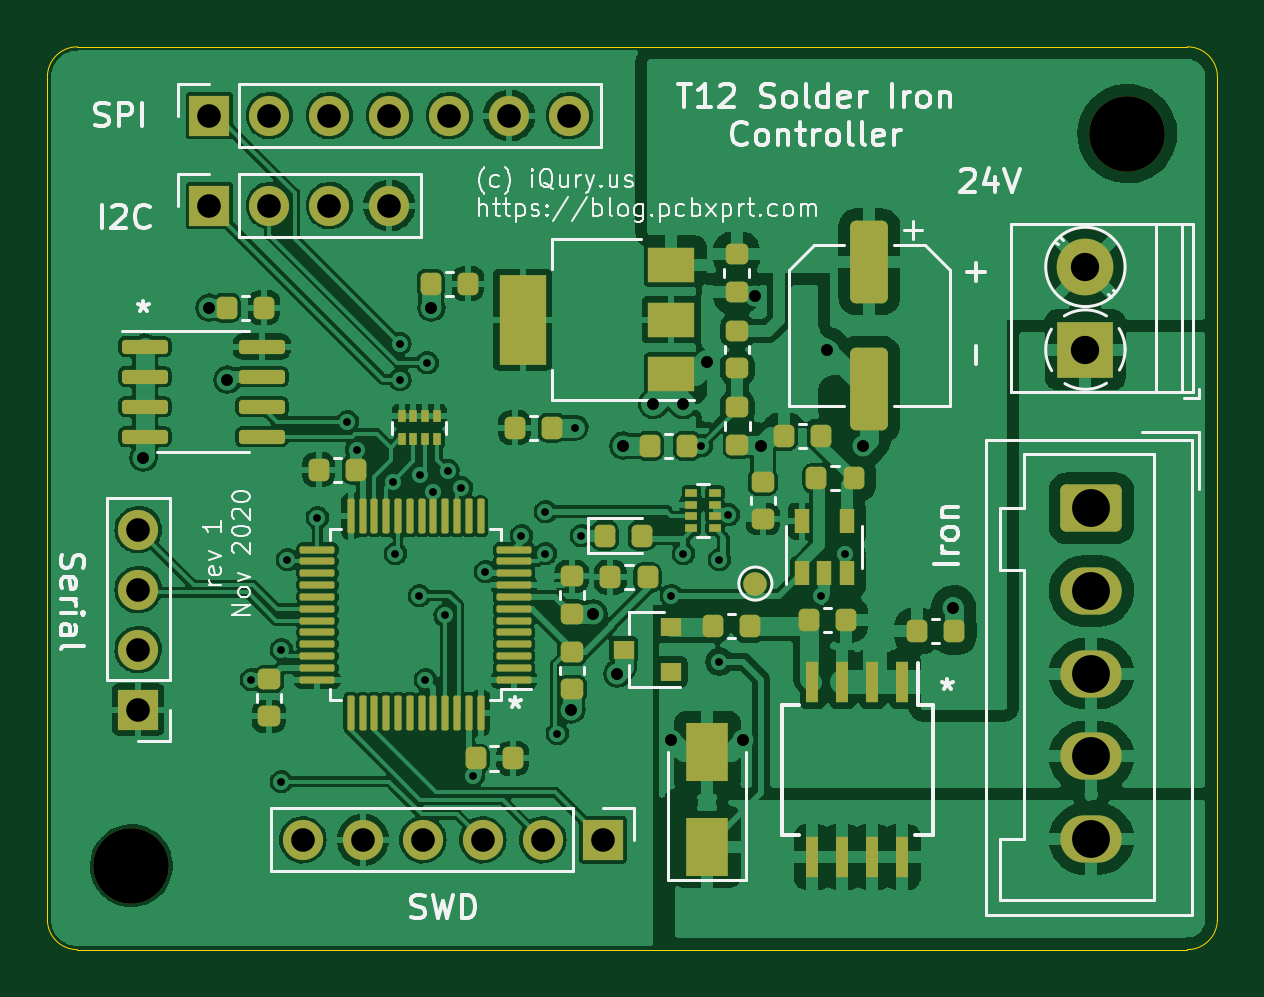
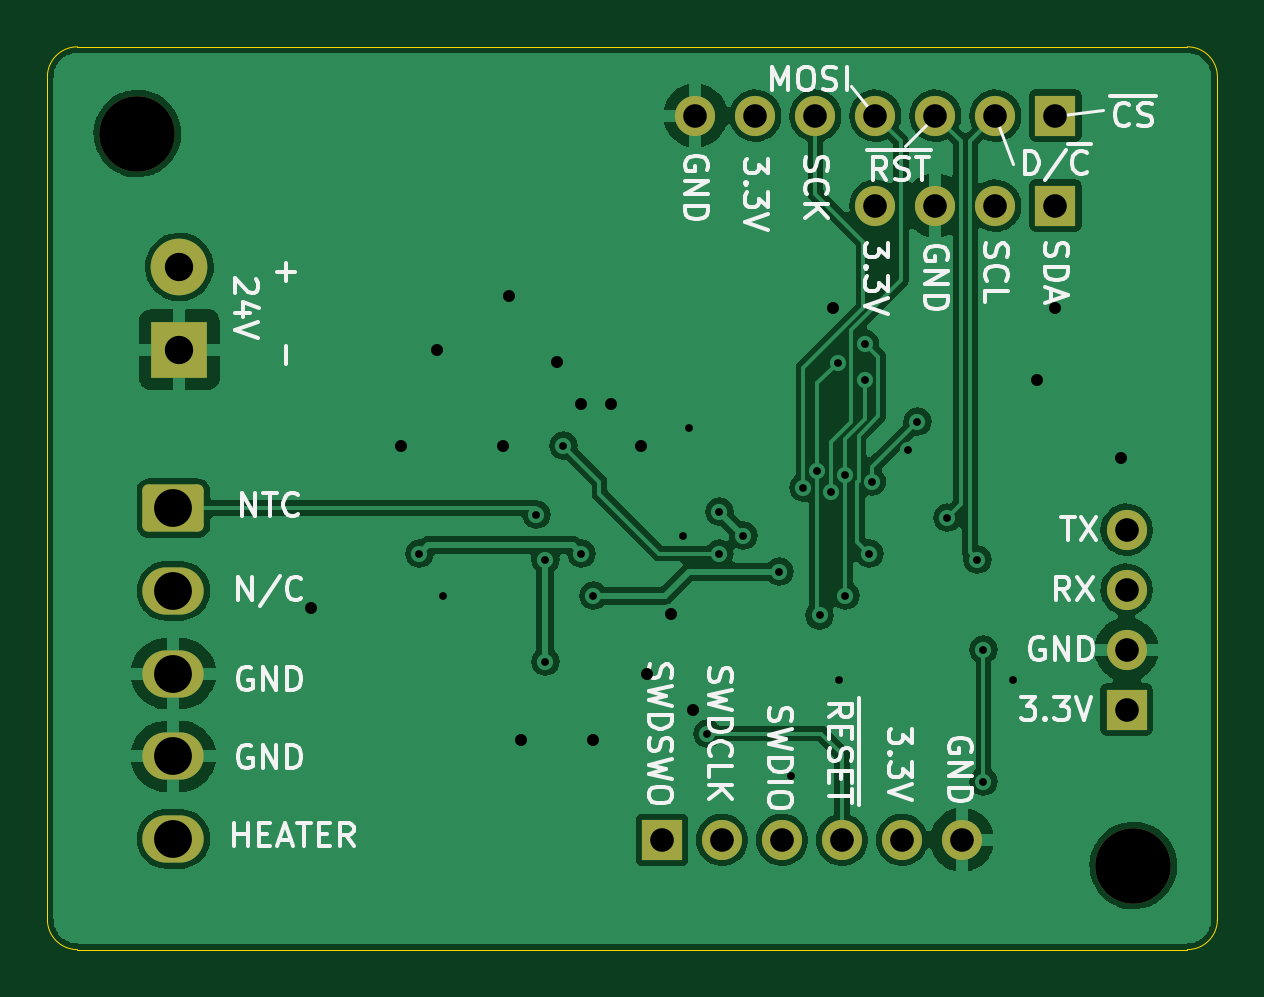
Circuit board: 10 layer files. Board 49.5 x 38.2 mm.
- bottom_copper: T12_Control-B_Cu.gbl (91681 bytes)
- bottom_mask: T12_Control-B_Mask.gbs (2224 bytes)
- bottom_silk: T12_Control-B_Silkscreen.gbo (23761 bytes)
- outline: T12_Control-Edge_Cuts.gko (974 bytes)
- top_copper: T12_Control-F_Cu.gtl (284685 bytes)
- top_mask: T12_Control-F_Mask.gts (7151 bytes)
- paste: T12_Control-F_Paste.gtp (5938 bytes)
- top_silk: T12_Control-F_Silkscreen.gto (30050 bytes)
- drill: T12_Control-NPTH.drl (385 bytes)
- drill: T12_Control-PTH.drl (1558 bytes)

=== bottom_copper: T12_Control-B_Cu.gbl (91681 bytes, source omitted) ===
=== bottom_mask: T12_Control-B_Mask.gbs (2224 bytes, source withheld) ===
=== bottom_silk: T12_Control-B_Silkscreen.gbo (23761 bytes, source omitted) ===
=== outline: T12_Control-Edge_Cuts.gko ===
%TF.GenerationSoftware,KiCad,Pcbnew,5.99.0-unknown-43a4cf795~104~ubuntu20.04.1*%
%TF.CreationDate,2020-11-14T10:51:03-08:00*%
%TF.ProjectId,T12_Control,5431325f-436f-46e7-9472-6f6c2e6b6963,rev?*%
%TF.SameCoordinates,PXba85060PY68290a0*%
%TF.FileFunction,Profile,NP*%
%FSLAX46Y46*%
G04 Gerber Fmt 4.6, Leading zero omitted, Abs format (unit mm)*
G04 Created by KiCad (PCBNEW 5.99.0-unknown-43a4cf795~104~ubuntu20.04.1) date 2020-11-14 10:51:03*
%MOMM*%
%LPD*%
G01*
G04 APERTURE LIST*
%TA.AperFunction,Profile*%
%ADD10C,0.050000*%
%TD*%
G04 APERTURE END LIST*
D10*
X48260000Y38217974D02*
G75*
G02*
X49530000Y36947974I0J-1270000D01*
G01*
X49530000Y36947974D02*
X49530000Y1270000D01*
X48260000Y38217974D02*
X1270000Y38217974D01*
X0Y36947974D02*
G75*
G02*
X1270000Y38217974I1270000J0D01*
G01*
X0Y1270000D02*
X0Y36947974D01*
X48260000Y0D02*
X1270000Y0D01*
X49530000Y1270000D02*
G75*
G02*
X48260000Y0I-1270000J0D01*
G01*
X0Y1270000D02*
G75*
G03*
X1270000Y0I1270000J0D01*
G01*
M02*

=== top_copper: T12_Control-F_Cu.gtl (284685 bytes, source omitted) ===
=== top_mask: T12_Control-F_Mask.gts (7151 bytes, source omitted) ===
=== paste: T12_Control-F_Paste.gtp ===
%TF.GenerationSoftware,KiCad,Pcbnew,5.99.0-unknown-43a4cf795~104~ubuntu20.04.1*%
%TF.CreationDate,2020-11-14T10:51:03-08:00*%
%TF.ProjectId,T12_Control,5431325f-436f-46e7-9472-6f6c2e6b6963,rev?*%
%TF.SameCoordinates,PXba85060PY68290a0*%
%TF.FileFunction,Paste,Top*%
%TF.FilePolarity,Positive*%
%FSLAX46Y46*%
G04 Gerber Fmt 4.6, Leading zero omitted, Abs format (unit mm)*
G04 Created by KiCad (PCBNEW 5.99.0-unknown-43a4cf795~104~ubuntu20.04.1) date 2020-11-14 10:51:03*
%MOMM*%
%LPD*%
G01*
G04 APERTURE LIST*
G04 Aperture macros list*
%AMRoundRect*
0 Rectangle with rounded corners*
0 $1 Rounding radius*
0 $2 $3 $4 $5 $6 $7 $8 $9 X,Y pos of 4 corners*
0 Add a 4 corners polygon primitive as box body*
4,1,4,$2,$3,$4,$5,$6,$7,$8,$9,$2,$3,0*
0 Add four circle primitives for the rounded corners*
1,1,$1+$1,$2,$3,0*
1,1,$1+$1,$4,$5,0*
1,1,$1+$1,$6,$7,0*
1,1,$1+$1,$8,$9,0*
0 Add four rect primitives between the rounded corners*
20,1,$1+$1,$2,$3,$4,$5,0*
20,1,$1+$1,$4,$5,$6,$7,0*
20,1,$1+$1,$6,$7,$8,$9,0*
20,1,$1+$1,$8,$9,$2,$3,0*%
G04 Aperture macros list end*
%ADD10R,0.320000X0.500000*%
%ADD11R,0.500000X0.320000*%
%ADD12RoundRect,0.218750X0.218750X0.256250X-0.218750X0.256250X-0.218750X-0.256250X0.218750X-0.256250X0*%
%ADD13RoundRect,0.218750X-0.218750X-0.256250X0.218750X-0.256250X0.218750X0.256250X-0.218750X0.256250X0*%
%ADD14RoundRect,0.218750X0.256250X-0.218750X0.256250X0.218750X-0.256250X0.218750X-0.256250X-0.218750X0*%
%ADD15R,0.650000X1.060000*%
%ADD16RoundRect,0.218750X-0.256250X0.218750X-0.256250X-0.218750X0.256250X-0.218750X0.256250X0.218750X0*%
%ADD17R,0.900000X0.800000*%
%ADD18R,0.550000X1.750000*%
%ADD19RoundRect,0.150000X-0.825000X-0.150000X0.825000X-0.150000X0.825000X0.150000X-0.825000X0.150000X0*%
%ADD20R,1.800000X2.500000*%
%ADD21RoundRect,0.250000X-0.550000X1.500000X-0.550000X-1.500000X0.550000X-1.500000X0.550000X1.500000X0*%
%ADD22RoundRect,0.075000X0.662500X0.075000X-0.662500X0.075000X-0.662500X-0.075000X0.662500X-0.075000X0*%
%ADD23RoundRect,0.075000X0.075000X0.662500X-0.075000X0.662500X-0.075000X-0.662500X0.075000X-0.662500X0*%
%ADD24R,2.000000X1.500000*%
%ADD25R,2.000000X3.800000*%
G04 APERTURE END LIST*
D10*
%TO.C,RN2*%
X14998000Y21598000D03*
X15498000Y21598000D03*
X16498000Y21598000D03*
X15998000Y21598000D03*
X14998000Y22598000D03*
X15998000Y22598000D03*
X15498000Y22598000D03*
X16498000Y22598000D03*
%TD*%
D11*
%TO.C,RN1*%
X28264503Y17837259D03*
X28264503Y18337259D03*
X28264503Y19337259D03*
X28264503Y18837259D03*
X27264503Y17837259D03*
X27264503Y18837259D03*
X27264503Y18337259D03*
X27264503Y19337259D03*
%TD*%
D12*
%TO.C,R6*%
X34133176Y19955758D03*
X32558176Y19955758D03*
%TD*%
%TO.C,C6*%
X19705287Y8091894D03*
X18130287Y8091894D03*
%TD*%
D13*
%TO.C,C8*%
X11489907Y20320848D03*
X13064907Y20320848D03*
%TD*%
D14*
%TO.C,C11*%
X22212495Y11023512D03*
X22212495Y12598512D03*
%TD*%
D12*
%TO.C,C5*%
X17805500Y28194000D03*
X16230500Y28194000D03*
%TD*%
%TO.C,C9*%
X9169500Y27178000D03*
X7594500Y27178000D03*
%TD*%
D13*
%TO.C,D2*%
X23596500Y17526000D03*
X25171500Y17526000D03*
%TD*%
D15*
%TO.C,U3*%
X31935247Y15935610D03*
X32885247Y15935610D03*
X33835247Y15935610D03*
X33835247Y18135610D03*
X31935247Y18135610D03*
%TD*%
D12*
%TO.C,C4*%
X27079782Y21325438D03*
X25504782Y21325438D03*
%TD*%
D16*
%TO.C,C2*%
X29172215Y29431263D03*
X29172215Y27856263D03*
%TD*%
D12*
%TO.C,R3*%
X29743500Y13716000D03*
X28168500Y13716000D03*
%TD*%
D17*
%TO.C,Q2*%
X26400000Y11750000D03*
X26400000Y13650000D03*
X24400000Y12700000D03*
%TD*%
D13*
%TO.C,C1*%
X36807494Y13478581D03*
X38382494Y13478581D03*
%TD*%
%TO.C,C3*%
X19786500Y22098000D03*
X21361500Y22098000D03*
%TD*%
D16*
%TO.C,R2*%
X29210000Y26187500D03*
X29210000Y24612500D03*
%TD*%
D18*
%TO.C,Q1*%
X36195000Y11320000D03*
X34925000Y11320000D03*
X33655000Y11320000D03*
X32385000Y11320000D03*
X32385000Y3920000D03*
X33655000Y3920000D03*
X34925000Y3920000D03*
X36195000Y3920000D03*
%TD*%
D14*
%TO.C,C7*%
X9383143Y9868718D03*
X9383143Y11443718D03*
%TD*%
D12*
%TO.C,R1*%
X33807500Y13970000D03*
X32232500Y13970000D03*
%TD*%
D13*
%TO.C,R7*%
X23830966Y15766138D03*
X25405966Y15766138D03*
%TD*%
D19*
%TO.C,U2*%
X4129000Y25527000D03*
X4129000Y24257000D03*
X4129000Y22987000D03*
X4129000Y21717000D03*
X9079000Y21717000D03*
X9079000Y22987000D03*
X9079000Y24257000D03*
X9079000Y25527000D03*
%TD*%
D16*
%TO.C,C10*%
X22199899Y15801990D03*
X22199899Y14226990D03*
%TD*%
D20*
%TO.C,D1*%
X27940000Y4350000D03*
X27940000Y8350000D03*
%TD*%
D14*
%TO.C,C13*%
X30288516Y18227512D03*
X30288516Y19802512D03*
%TD*%
D16*
%TO.C,R4*%
X29212877Y22949567D03*
X29212877Y21374567D03*
%TD*%
D21*
%TO.C,C12*%
X34798000Y29116000D03*
X34798000Y23716000D03*
%TD*%
D22*
%TO.C,U4*%
X19755000Y11430000D03*
X19755000Y11930000D03*
X19755000Y12430000D03*
X19755000Y12930000D03*
X19755000Y13430000D03*
X19755000Y13930000D03*
X19755000Y14430000D03*
X19755000Y14930000D03*
X19755000Y15430000D03*
X19755000Y15930000D03*
X19755000Y16430000D03*
X19755000Y16930000D03*
D23*
X18342500Y18342500D03*
X17842500Y18342500D03*
X17342500Y18342500D03*
X16842500Y18342500D03*
X16342500Y18342500D03*
X15842500Y18342500D03*
X15342500Y18342500D03*
X14842500Y18342500D03*
X14342500Y18342500D03*
X13842500Y18342500D03*
X13342500Y18342500D03*
X12842500Y18342500D03*
D22*
X11430000Y16930000D03*
X11430000Y16430000D03*
X11430000Y15930000D03*
X11430000Y15430000D03*
X11430000Y14930000D03*
X11430000Y14430000D03*
X11430000Y13930000D03*
X11430000Y13430000D03*
X11430000Y12930000D03*
X11430000Y12430000D03*
X11430000Y11930000D03*
X11430000Y11430000D03*
D23*
X12842500Y10017500D03*
X13342500Y10017500D03*
X13842500Y10017500D03*
X14342500Y10017500D03*
X14842500Y10017500D03*
X15342500Y10017500D03*
X15842500Y10017500D03*
X16342500Y10017500D03*
X16842500Y10017500D03*
X17342500Y10017500D03*
X17842500Y10017500D03*
X18342500Y10017500D03*
%TD*%
D12*
%TO.C,R5*%
X32749294Y21743019D03*
X31174294Y21743019D03*
%TD*%
D24*
%TO.C,U1*%
X26416000Y24370000D03*
D25*
X20116000Y26670000D03*
D24*
X26416000Y26670000D03*
X26416000Y28970000D03*
%TD*%
M02*

=== top_silk: T12_Control-F_Silkscreen.gto (30050 bytes, source omitted) ===
=== drill: T12_Control-NPTH.drl ===
M48
; DRILL file {KiCad 5.99.0-unknown-43a4cf795~104~ubuntu20.04.1} date Sat Nov 14 10:51:06 2020
; FORMAT={-:-/ absolute / metric / decimal}
; #@! TF.CreationDate,2020-11-14T10:51:06-08:00
; #@! TF.GenerationSoftware,Kicad,Pcbnew,5.99.0-unknown-43a4cf795~104~ubuntu20.04.1
; #@! TF.FileFunction,NonPlated,1,2,NPTH
FMAT,2
METRIC
T1C3.200
%
G90
G05
T1
X45.72Y34.544
X3.556Y3.556
T0
M30

=== drill: T12_Control-PTH.drl ===
M48
; DRILL file {KiCad 5.99.0-unknown-43a4cf795~104~ubuntu20.04.1} date Sat Nov 14 10:51:06 2020
; FORMAT={-:-/ absolute / metric / decimal}
; #@! TF.CreationDate,2020-11-14T10:51:06-08:00
; #@! TF.GenerationSoftware,Kicad,Pcbnew,5.99.0-unknown-43a4cf795~104~ubuntu20.04.1
; #@! TF.FileFunction,Plated,1,2,PTH
FMAT,2
METRIC
T1C0.330
T2C0.508
T3C1.000
T4C1.200
T5C1.600
%
G90
G05
T1
X8.636Y11.43
X9.906Y12.7
X9.906Y7.112
X10.16Y16.51
X11.43Y18.288
X12.7Y22.352
X13.094Y21.15
X14.619Y19.809
X14.732Y16.764
X14.922Y25.656
X14.922Y24.132
X15.748Y14.986
X15.762Y20.099
X16.002Y11.43
X16.081Y24.849
X16.34Y19.388
X16.842Y14.146
X16.954Y20.279
X17.526Y19.558
X18.034Y7.366
X18.542Y16.002
X20.066Y17.526
X21.082Y18.542
X21.082Y16.764
X21.59Y9.144
X22.352Y22.098
X22.606Y17.526
X26.416Y14.986
X26.924Y16.764
X27.686Y21.336
X28.448Y16.51
X28.448Y12.192
X28.829Y18.415
X32.766Y14.986
X33.782Y16.764
T2
X4.064Y20.828
X6.858Y27.178
X7.62Y24.13
X16.256Y27.178
X22.182Y10.16
X23.114Y14.224
X24.13Y11.684
X24.384Y21.336
X25.654Y23.114
X26.416Y8.89
X26.924Y23.114
X27.94Y24.892
X29.464Y8.89
X29.972Y27.686
X30.226Y21.336
X33.02Y25.4
X34.544Y21.336
X38.354Y14.478
T3
X3.843Y17.78
X3.843Y15.24
X3.843Y12.7
X3.843Y10.16
X10.813Y4.647
X13.353Y4.647
X15.893Y4.647
X18.433Y4.647
X20.973Y4.647
X23.513Y4.647
X6.858Y35.306
X9.398Y35.306
X11.938Y35.306
X14.478Y35.306
X17.018Y35.306
X19.558Y35.306
X22.098Y35.306
X6.858Y31.496
X9.398Y31.496
X11.938Y31.496
X14.478Y31.496
T4
X43.942Y28.9
X43.942Y25.4
T5
X44.196Y18.684
X44.196Y15.184
X44.196Y11.684
X44.196Y8.184
X44.196Y4.684
T0
M30
